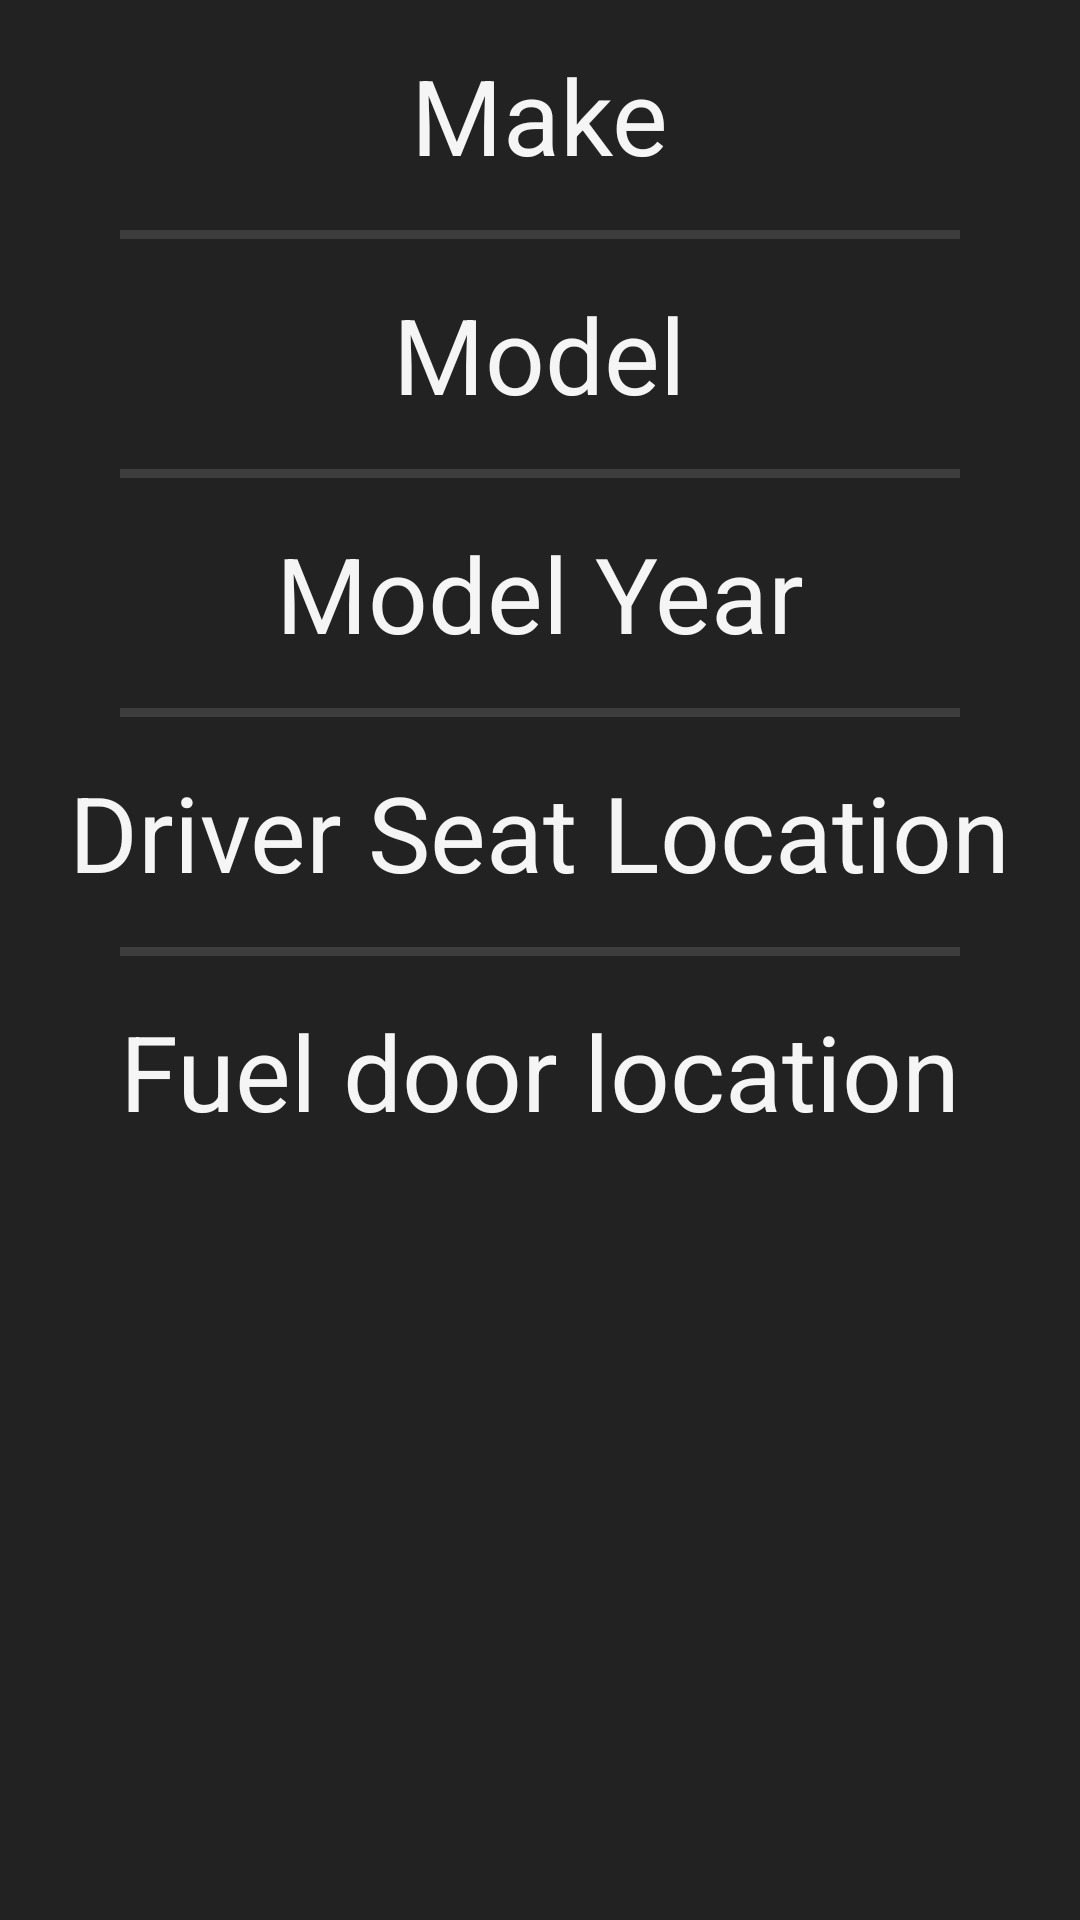

Reconstruct the res/layout file that produces this screen, plus the resources it refers to.
<!-- AndroidManifest.xml: application theme Theme.PolestarInfo -->
<!-- res/layout/fragment_car_info_tab.xml -->
<?xml version="1.0" encoding="utf-8"?>
<LinearLayout
    xmlns:android="http://schemas.android.com/apk/res/android"
    xmlns:app="http://schemas.android.com/apk/res-auto"
    xmlns:tools="http://schemas.android.com/tools"
    android:layout_width="match_parent"
    android:layout_height="400dp"
    android:orientation="vertical"
    android:gravity="center_horizontal"
    android:background="@color/car_info_tab_fragment_background"
    tools:context=".fragments.CarInfoTabFragment">

    <TextView
        android:id="@+id/make"
        android:layout_width="wrap_content"
        android:layout_height="wrap_content"
        android:text="@string/make"
        android:textColor="@color/application_text_color"
        android:textSize="@dimen/text_view_textSize"
        android:layout_marginTop="@dimen/text_view_margin"
        android:layout_marginBottom="@dimen/text_view_margin"
        app:layout_constraintBottom_toBottomOf="parent"
        app:layout_constraintEnd_toEndOf="parent"
        app:layout_constraintStart_toStartOf="parent"
        app:layout_constraintTop_toTopOf="parent"
        app:layout_constraintVertical_bias="0.048" />

    <View
        android:layout_width="match_parent"
        android:layout_height="@dimen/car_info_view_height"
        android:backgroundTint="@color/white"
        android:layout_marginStart="@dimen/car_info_view_margin"
        android:layout_marginEnd="@dimen/car_info_view_margin"
        android:background="?android:attr/dividerVertical" />

    <TextView
        android:id="@+id/model"
        android:layout_width="wrap_content"
        android:layout_height="wrap_content"
        android:text="@string/model"
        android:textColor="@color/application_text_color"
        android:textSize="@dimen/text_view_textSize"
        android:layout_marginTop="@dimen/text_view_margin"
        android:layout_marginBottom="@dimen/text_view_margin"
        app:layout_constraintBottom_toBottomOf="parent"
        app:layout_constraintEnd_toEndOf="parent"
        app:layout_constraintStart_toStartOf="parent"
        app:layout_constraintTop_toTopOf="parent"
        app:layout_constraintVertical_bias="0.048" />

    <View
        android:layout_width="match_parent"
        android:layout_height="@dimen/car_info_view_height"
        android:backgroundTint="@color/white"
        android:layout_marginStart="@dimen/car_info_view_margin"
        android:layout_marginEnd="@dimen/car_info_view_margin"
        android:background="?android:attr/dividerVertical" />

    <TextView
        android:id="@+id/model_year"
        android:layout_width="wrap_content"
        android:layout_height="wrap_content"
        android:text="@string/model_year"
        android:textColor="@color/application_text_color"
        android:textSize="@dimen/text_view_textSize"
        android:layout_marginTop="@dimen/text_view_margin"
        android:layout_marginBottom="@dimen/text_view_margin"
        app:layout_constraintBottom_toBottomOf="parent"
        app:layout_constraintEnd_toEndOf="parent"
        app:layout_constraintStart_toStartOf="parent"
        app:layout_constraintTop_toTopOf="parent"
        app:layout_constraintVertical_bias="0.048" />

    <View
        android:layout_width="match_parent"
        android:layout_height="@dimen/car_info_view_height"
        android:backgroundTint="@color/white"
        android:layout_marginStart="@dimen/car_info_view_margin"
        android:layout_marginEnd="@dimen/car_info_view_margin"
        android:background="?android:attr/dividerVertical" />

    <TextView
        android:id="@+id/driver_seat_location"
        android:layout_width="wrap_content"
        android:layout_height="wrap_content"
        android:text="@string/driver_seat_location"
        android:textColor="@color/application_text_color"
        android:textSize="@dimen/text_view_textSize"
        android:layout_marginTop="@dimen/text_view_margin"
        android:layout_marginBottom="@dimen/text_view_margin"
        app:layout_constraintBottom_toBottomOf="parent"
        app:layout_constraintEnd_toEndOf="parent"
        app:layout_constraintStart_toStartOf="parent"
        app:layout_constraintTop_toTopOf="parent"
        app:layout_constraintVertical_bias="0.048" />

    <View
        android:layout_width="match_parent"
        android:layout_height="@dimen/car_info_view_height"
        android:backgroundTint="@color/white"
        android:layout_marginStart="@dimen/car_info_view_margin"
        android:layout_marginEnd="@dimen/car_info_view_margin"
        android:background="?android:attr/dividerVertical" />

    <TextView
        android:id="@+id/fuel_door_location"
        android:layout_width="wrap_content"
        android:layout_height="wrap_content"
        android:text="@string/fuel_door_location"
        android:textColor="@color/application_text_color"
        android:textSize="@dimen/text_view_textSize"
        android:layout_marginTop="@dimen/text_view_margin"
        app:layout_constraintBottom_toBottomOf="parent"
        app:layout_constraintEnd_toEndOf="parent"
        app:layout_constraintStart_toStartOf="parent"
        app:layout_constraintTop_toTopOf="parent"
        app:layout_constraintVertical_bias="0.048" />

</LinearLayout>
<!-- resources referenced by this layout -->
<resources>
  <color name="application_text_color">#f5f5f5</color>
  <color name="car_info_tab_fragment_background">#222222</color>
  <color name="white">#FFFFFFFF</color>
  <dimen name="car_info_view_height">3dp</dimen>
  <dimen name="car_info_view_margin">40dp</dimen>
  <dimen name="text_view_margin">15dp</dimen>
  <dimen name="text_view_textSize">35sp</dimen>
  <string name="driver_seat_location">Driver Seat Location</string>
  <string name="fuel_door_location">Fuel door location</string>
  <string name="make">Make</string>
  <string name="model">Model</string>
  <string name="model_year">Model Year</string>
  <style name="Theme.PolestarInfo" parent="Theme.MaterialComponents.DayNight.NoActionBar">
          
          <item name="colorPrimary">@color/purple_500</item>
          <item name="colorPrimaryVariant">@color/purple_700</item>
          <item name="colorOnPrimary">@color/white</item>
          
          <item name="colorSecondary">@color/teal_200</item>
          <item name="colorSecondaryVariant">@color/teal_700</item>
          <item name="colorOnSecondary">@color/black</item>
          
          <item name="android:statusBarColor" tools:targetApi="l">?attr/colorPrimaryVariant</item>
          
      </style>
  <color name="purple_500">#FF6200EE</color>
  <color name="purple_700">#FF3700B3</color>
  <color name="teal_200">#FF03DAC5</color>
  <color name="teal_700">#FF018786</color>
  <color name="black">#FF000000</color>
</resources>
